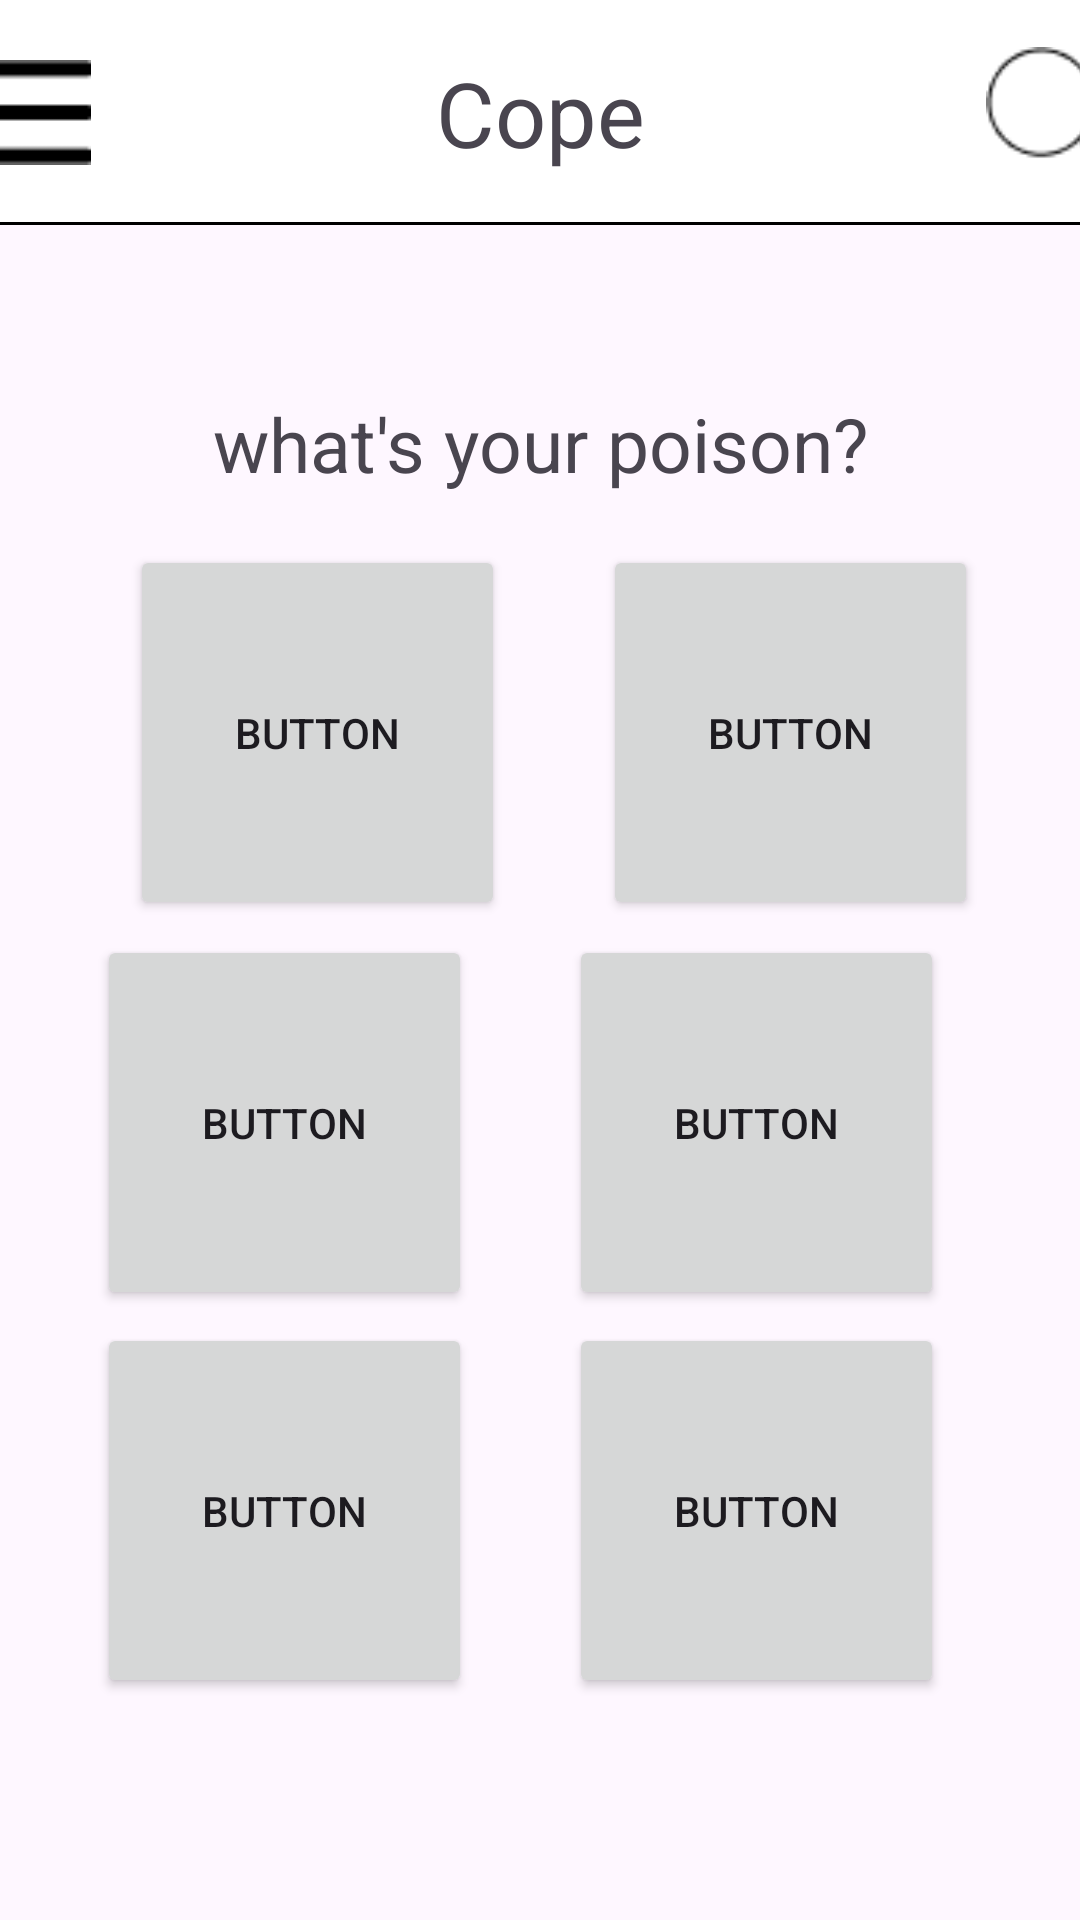

This screen was rendered from an Android layout file. Write that file and the resources it references.
<!-- AndroidManifest.xml: application theme Theme.CopeApp -->
<!-- res/layout/activity_main.xml -->
<?xml version="1.0" encoding="utf-8"?>
<androidx.constraintlayout.widget.ConstraintLayout xmlns:android="http://schemas.android.com/apk/res/android"
    xmlns:app="http://schemas.android.com/apk/res-auto"
    xmlns:tools="http://schemas.android.com/tools"
    android:id="@+id/ConstraintLayout"
    android:layout_width="match_parent"
    android:layout_height="match_parent"
    tools:context=".MainActivity">

    <Button
        android:id="@+id/button2"
        android:layout_width="125dp"
        android:layout_height="125dp"
        android:foreground="@drawable/substance_button"
        android:text="Button"
        android:textColorHighlight="#00FFFFFF"
        android:textColorLink="#00654747"
        app:layout_constraintBottom_toBottomOf="parent"
        app:layout_constraintEnd_toEndOf="parent"
        app:layout_constraintHorizontal_bias="0.49"
        app:layout_constraintStart_toEndOf="@+id/button"
        app:layout_constraintTop_toTopOf="parent"
        app:layout_constraintVertical_bias="0.353" />

    <Button
        android:id="@+id/button3"
        android:layout_width="125dp"
        android:layout_height="125dp"
        android:foreground="@drawable/substance_button"
        android:text="Button"
        android:textColorHighlight="#00FFFFFF"
        android:textColorLink="#00654747"
        app:layout_constraintBottom_toBottomOf="parent"
        app:layout_constraintEnd_toEndOf="parent"
        app:layout_constraintHorizontal_bias="0.807"
        app:layout_constraintStart_toStartOf="parent"
        app:layout_constraintTop_toTopOf="parent"
        app:layout_constraintVertical_bias="0.605" />

    <Button
        android:id="@+id/button7"
        android:layout_width="125dp"
        android:layout_height="125dp"
        android:foreground="@drawable/substance_button"
        android:text="Button"
        android:textColorHighlight="#00FFFFFF"
        android:textColorLink="#00654747"
        app:layout_constraintBottom_toBottomOf="parent"
        app:layout_constraintEnd_toEndOf="parent"
        app:layout_constraintHorizontal_bias="0.807"
        app:layout_constraintStart_toStartOf="parent"
        app:layout_constraintTop_toTopOf="parent"
        app:layout_constraintVertical_bias="0.856" />

    <Button
        android:id="@+id/button4"
        android:layout_width="125dp"
        android:layout_height="125dp"
        android:foreground="@drawable/substance_button"
        android:text="Button"
        android:textColorHighlight="#00FFFFFF"
        android:textColorLink="#00654747"
        app:layout_constraintBottom_toBottomOf="parent"
        app:layout_constraintEnd_toStartOf="@+id/button3"
        app:layout_constraintStart_toStartOf="parent"
        app:layout_constraintTop_toTopOf="parent"
        app:layout_constraintVertical_bias="0.605" />

    <Button
        android:id="@+id/button6"
        android:layout_width="125dp"
        android:layout_height="125dp"
        android:foreground="@drawable/substance_button"
        android:text="Button"
        android:textColorHighlight="#00FFFFFF"
        android:textColorLink="#00654747"
        app:layout_constraintBottom_toBottomOf="parent"
        app:layout_constraintEnd_toStartOf="@+id/button3"
        app:layout_constraintStart_toStartOf="parent"
        app:layout_constraintTop_toTopOf="parent"
        app:layout_constraintVertical_bias="0.856" />

    <Button
        android:id="@+id/button"
        android:layout_width="125dp"
        android:layout_height="125dp"
        android:foreground="@drawable/substance_button"
        android:text="Button"
        android:textColorHighlight="#00FFFFFF"
        android:textColorLink="#00654747"
        app:layout_constraintBottom_toBottomOf="parent"
        app:layout_constraintEnd_toEndOf="parent"
        app:layout_constraintHorizontal_bias="0.185"
        app:layout_constraintStart_toStartOf="parent"
        app:layout_constraintTop_toTopOf="parent"
        app:layout_constraintVertical_bias="0.353" />

    <androidx.constraintlayout.widget.ConstraintLayout
        android:id="@+id/toolbarConstraintLayout"
        android:layout_width="match_parent"
        android:layout_height="75dp"
        app:layout_constraintTop_toTopOf="parent"
        tools:layout_editor_absoluteX="0dp">

        <androidx.appcompat.widget.Toolbar
            android:id="@+id/toolbar"
            android:layout_width="409dp"
            android:layout_height="75dp"
            android:background="@color/white"
            android:minHeight="?attr/actionBarSize"
            android:theme="?attr/actionBarTheme"
            app:layout_constraintBottom_toBottomOf="parent"
            app:layout_constraintEnd_toEndOf="parent"
            app:layout_constraintStart_toStartOf="parent"
            app:layout_constraintTop_toTopOf="parent" />

        <TextView
            android:id="@+id/textView"
            android:layout_width="wrap_content"
            android:layout_height="wrap_content"
            android:text="Cope"
            android:textSize="30dp"
            app:layout_constraintBottom_toBottomOf="parent"
            app:layout_constraintEnd_toEndOf="parent"
            app:layout_constraintStart_toStartOf="parent"
            app:layout_constraintTop_toTopOf="@+id/toolbar" />

        <View
            android:id="@+id/view"
            android:layout_width="match_parent"
            android:layout_height="1dp"
            android:background="@color/black"
            app:layout_constraintBottom_toBottomOf="parent" />

        <ImageView
            android:id="@+id/imageView"
            android:layout_width="wrap_content"
            android:layout_height="wrap_content"
            app:layout_constraintBottom_toBottomOf="parent"
            app:layout_constraintEnd_toEndOf="parent"
            app:layout_constraintHorizontal_bias="0.04"
            app:layout_constraintStart_toStartOf="@+id/toolbar"
            app:layout_constraintTop_toTopOf="parent"
            app:srcCompat="@drawable/vector" />

        <ImageView
            android:id="@+id/imageView3"
            android:layout_width="68dp"
            android:layout_height="44dp"
            app:layout_constraintBottom_toBottomOf="parent"
            app:layout_constraintEnd_toEndOf="@+id/toolbar"
            app:layout_constraintTop_toTopOf="parent"
            app:srcCompat="@drawable/search" />


    </androidx.constraintlayout.widget.ConstraintLayout>

    <TextView
        android:id="@+id/textView2"
        android:layout_width="wrap_content"
        android:layout_height="wrap_content"
        android:layout_marginTop="56dp"
        android:text="what's your poison?"
        android:textSize="25dp"
        app:layout_constraintEnd_toEndOf="parent"
        app:layout_constraintStart_toStartOf="parent"
        app:layout_constraintTop_toBottomOf="@+id/toolbarConstraintLayout" />


</androidx.constraintlayout.widget.ConstraintLayout>
<!-- resources referenced by this layout -->
<resources>
  <!-- drawable search: png bitmap (drawable, 635 bytes) -->
  <!-- drawable substance_button (drawable) -->
  <?xml version="1.0" encoding="utf-8"?>
  <shape xmlns:android="http://schemas.android.com/apk/res/android"
      android:shape="rectangle">
  
      <solid android:color="#D9D9D9"/>
      <corners android:radius="25dp"/>
  
  </shape>
  <!-- drawable vector: png bitmap (drawable, 212 bytes) -->
  <style name="Theme.CopeApp" parent="Base.Theme.CopeApp" />
  <style name="Base.Theme.CopeApp" parent="Theme.Material3.DayNight.NoActionBar">
          
          
      </style>
  <!-- not gathered from this repository: default colours our renderer supplied (Android Studio template values) -->
  <color name="black">#FF000000</color>
  <color name="white">#FFFFFFFF</color>
</resources>
